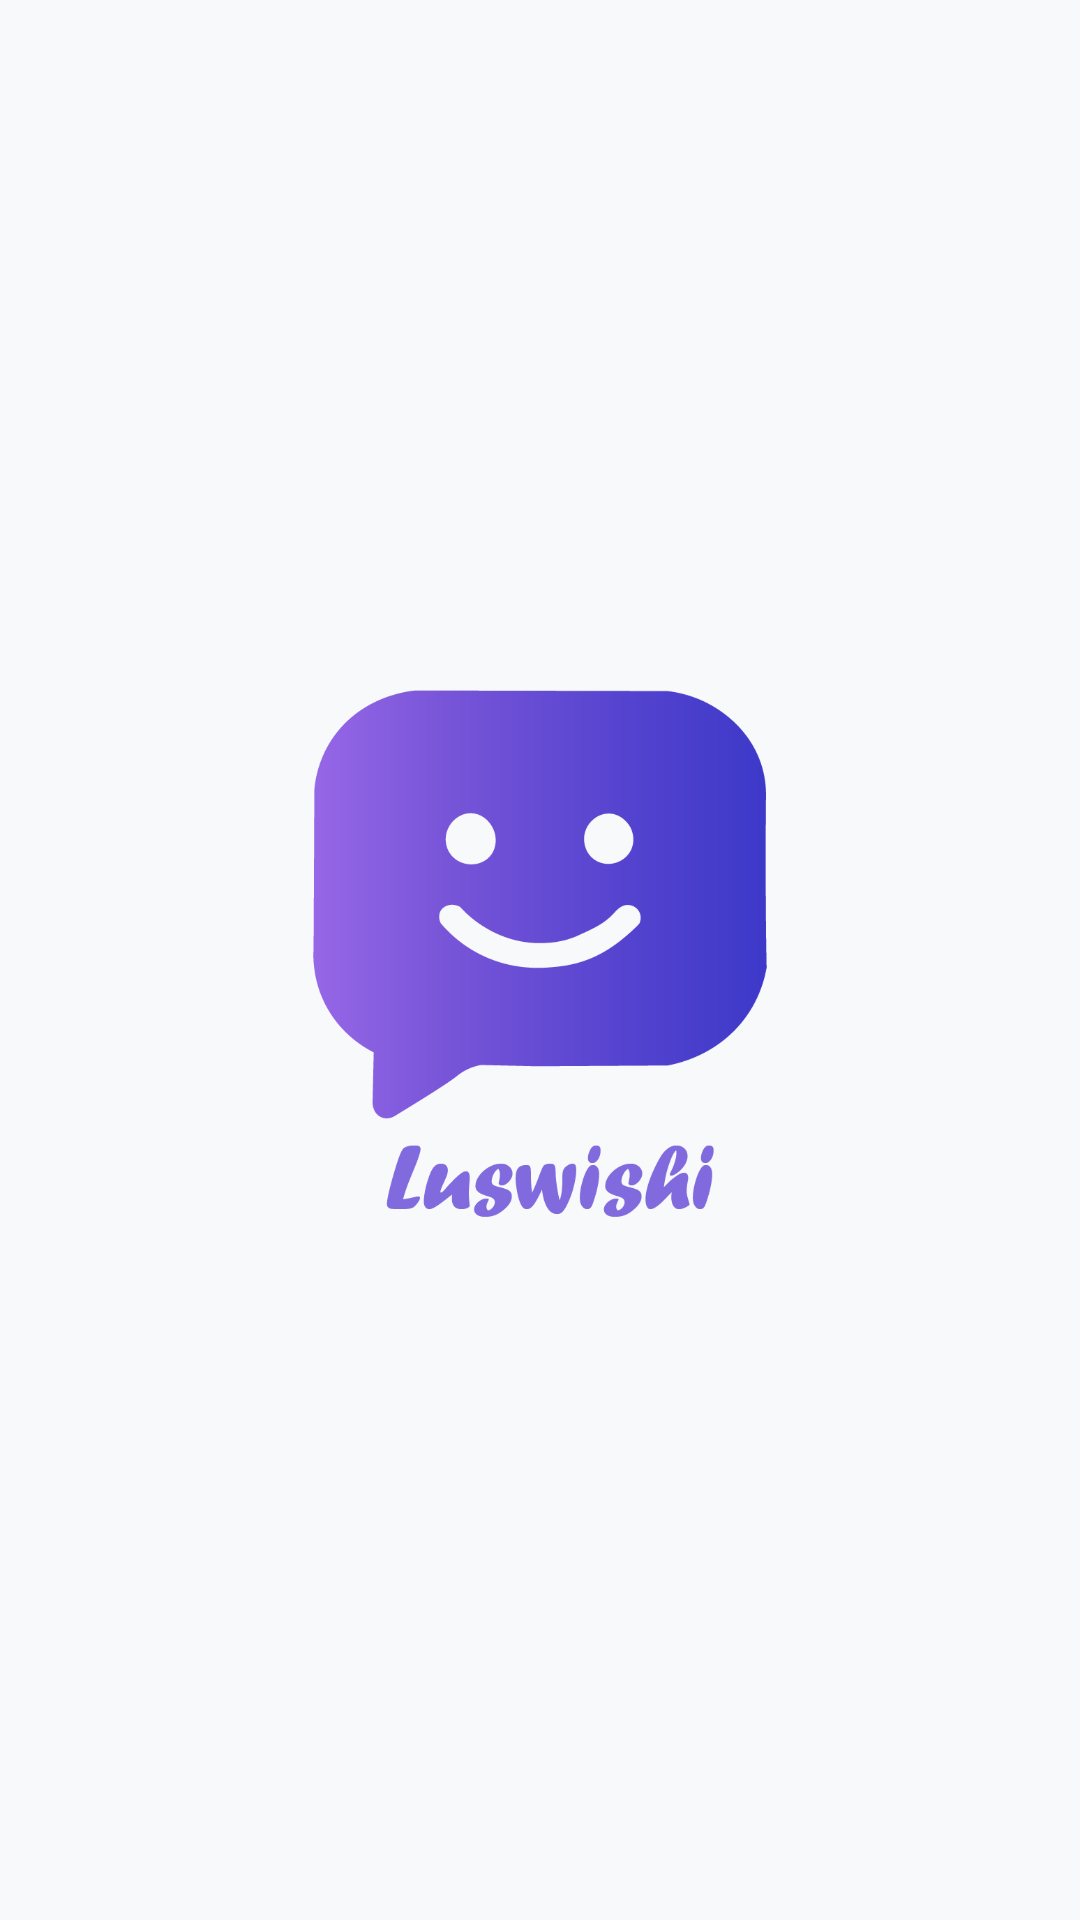

Layout XML and referenced resources for this Android screen:
<!-- AndroidManifest.xml: activity theme Theme.Luswishi -->
<!-- res/layout/activity_splash.xml -->
<?xml version="1.0" encoding="utf-8"?>
<LinearLayout xmlns:android="http://schemas.android.com/apk/res/android"
    android:background="?attr/android:colorBackground"
    android:orientation="vertical"
    android:gravity="center"
    android:layout_width="match_parent"
    android:layout_height="match_parent">

    <ImageView
        android:layout_width="180dp"
        android:layout_height="180dp"
        android:src="@drawable/transparent_logo"
        android:contentDescription="App Logo"/>

    <ProgressBar
        android:id="@+id/splashProgressBar"
        style="?android:attr/progressBarStyleHorizontal"
        android:layout_marginTop="32dp"
        android:indeterminate="true"
        android:layout_width="200dp"
        android:layout_height="wrap_content"
        android:visibility="gone"/>
</LinearLayout>
<!-- resources referenced by this layout -->
<resources>
  <color name="md_theme_primary">#3F51B5</color>
  <color name="md_theme_onPrimary">#FFFFFF</color>
  <color name="md_theme_primaryContainer">#C5CAE9</color>
  <color name="md_theme_onPrimaryContainer">#1A237E</color>
  <color name="md_theme_secondary">#FF4081</color>
  <color name="md_theme_onSecondary">#FFFFFF</color>
  <color name="md_theme_secondaryContainer">#FF80AB</color>
  <color name="md_theme_onSecondaryContainer">#C51162</color>
  <color name="md_theme_tertiary">#00BCD4</color>
  <color name="md_theme_onTertiary">#FFFFFF</color>
  <color name="md_theme_tertiaryContainer">#B2EBF2</color>
  <color name="md_theme_onTertiaryContainer">#006064</color>
  <color name="md_theme_error">#B00020</color>
  <color name="md_theme_onError">#FFFFFF</color>
  <color name="md_theme_errorContainer">#FCD8DF</color>
  <color name="md_theme_onErrorContainer">#B00020</color>
  <color name="md_theme_background">#F8F9FA</color>
  <color name="md_theme_onBackground">#1C1B1F</color>
  <color name="md_theme_surface">#F8F9FA</color>
  <color name="md_theme_onSurface">#1C1B1F</color>
  <color name="md_theme_surfaceVariant">#E0E0E0</color>
  <color name="md_theme_onSurfaceVariant">#49454F</color>
  <color name="md_theme_outline">#79747E</color>
  <color name="md_theme_inverseOnSurface">#F4EFF4</color>
  <color name="md_theme_inverseSurface">#313033</color>
  <color name="md_theme_inversePrimary">#B0BEC5</color>
  <color name="textColorPrimary">#000000</color>
  <color name="textColorSecondary">#757575</color>
  <color name="textColorHint">#383838</color>
</resources>
